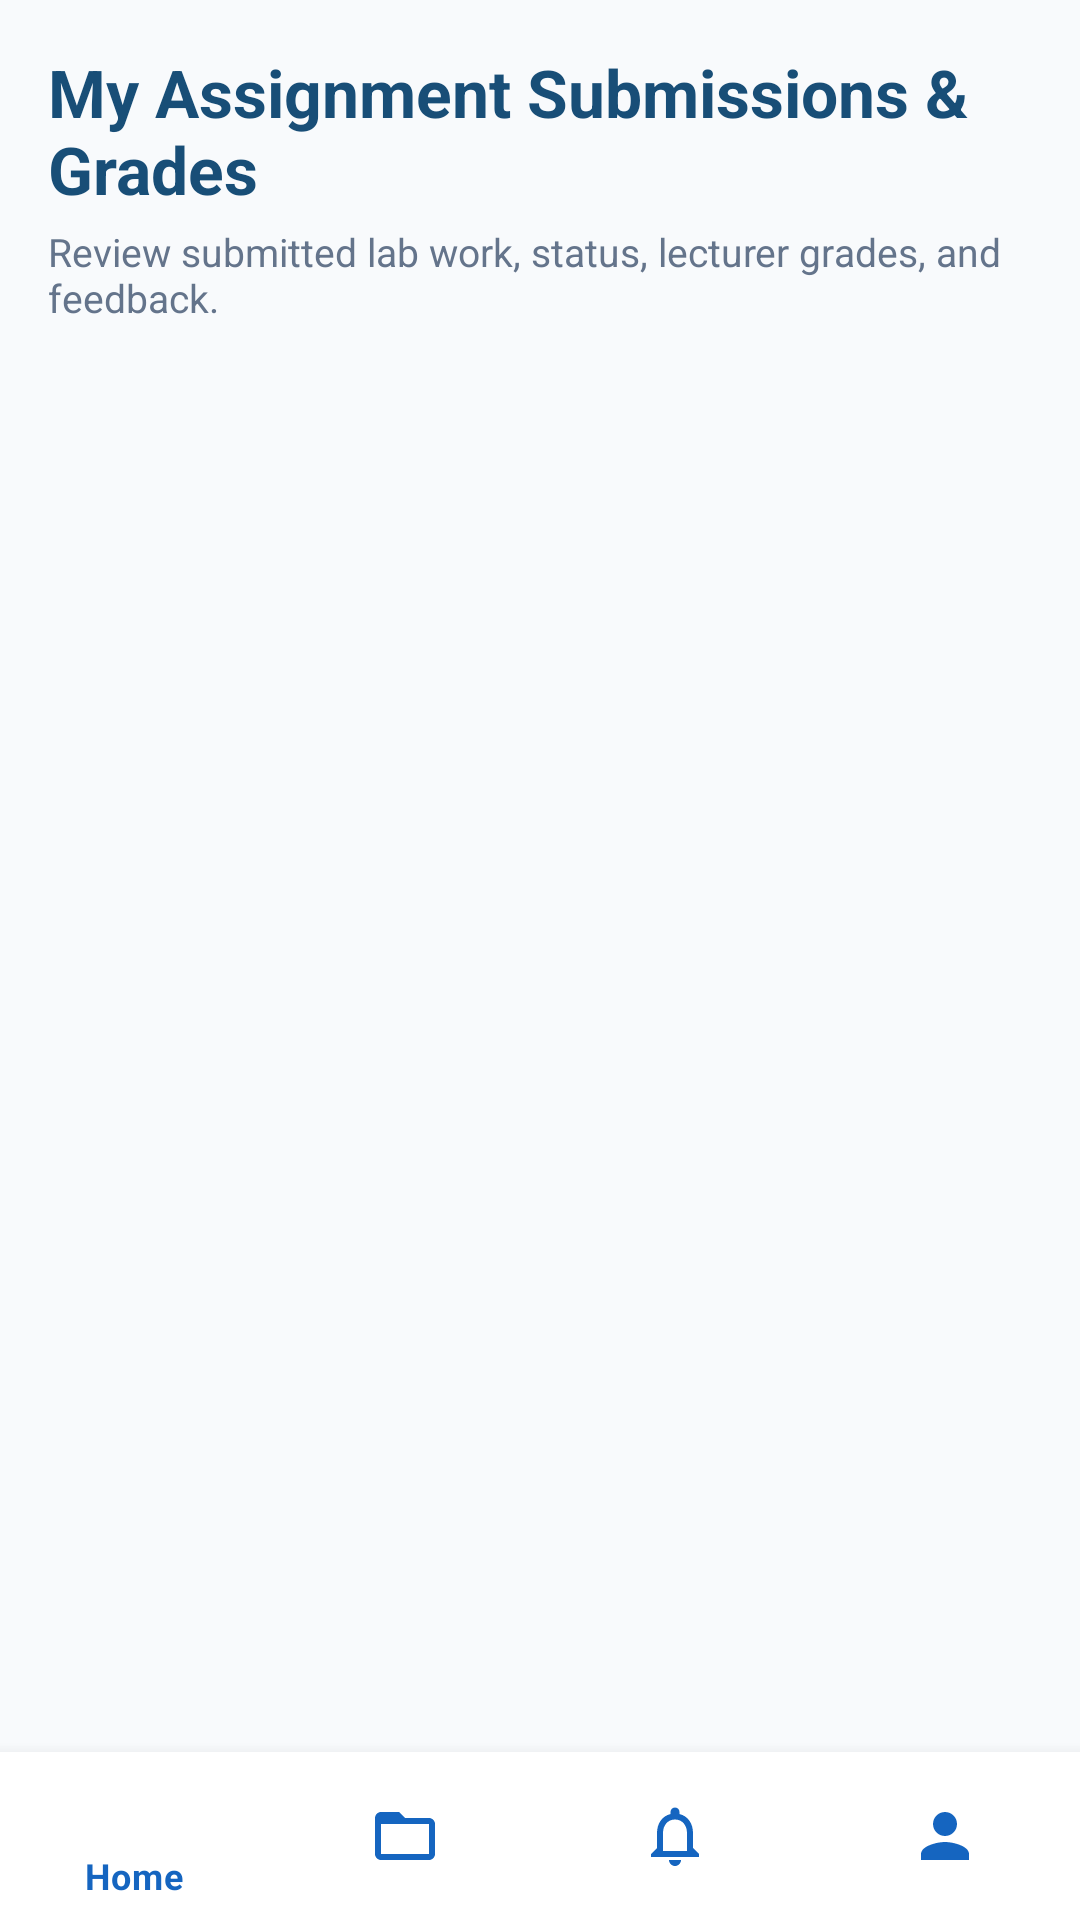

Here is an Android app screen rendered from its layout file. Give the layout XML and the strings, colors and styles it references.
<!-- AndroidManifest.xml: application theme Theme.Forgotpassword -->
<!-- res/layout/activity_student_submissions_list.xml -->
<?xml version="1.0" encoding="utf-8"?>
<androidx.coordinatorlayout.widget.CoordinatorLayout xmlns:android="http://schemas.android.com/apk/res/android"
    xmlns:app="http://schemas.android.com/apk/res-auto"
    android:layout_width="match_parent"
    android:layout_height="match_parent"
    android:background="@color/background_light">

    <LinearLayout
        android:layout_width="match_parent"
        android:layout_height="match_parent"
        android:orientation="vertical"
        android:padding="16dp"
        android:paddingBottom="64dp">

        <TextView
            android:layout_width="wrap_content"
            android:layout_height="wrap_content"
            android:text="My Assignment Submissions &amp; Grades"
            android:textSize="22sp"
            android:textStyle="bold"
            android:textColor="@color/primary_dark"
            android:layout_marginBottom="4dp" />

        <TextView
            android:layout_width="wrap_content"
            android:layout_height="wrap_content"
            android:text="Review submitted lab work, status, lecturer grades, and feedback."
            android:textSize="13sp"
            android:textColor="@color/text_secondary"
            android:layout_marginBottom="16dp" />

        <androidx.recyclerview.widget.RecyclerView
            android:id="@+id/rvStudentSubmissions"
            android:layout_width="match_parent"
            android:layout_height="match_parent"
            android:clipToPadding="false" />

    </LinearLayout>

    <com.google.android.material.bottomnavigation.BottomNavigationView
        android:id="@+id/bottomNavUniversal"
        android:layout_width="match_parent"
        android:layout_height="wrap_content"
        android:layout_gravity="bottom"
        app:menu="@menu/menu_student_bottom_nav"
        app:backgroundTint="#FFFFFF"
        app:itemIconTint="#1565C0"
        app:itemTextColor="#1565C0" />

</androidx.coordinatorlayout.widget.CoordinatorLayout>
<!-- resources referenced by this layout -->
<resources>
  <color name="background_light">#F8FAFC</color>
  <color name="primary_dark">#184E77</color>
  <color name="text_secondary">#64748B</color>
  <style name="Theme.Forgotpassword" parent="Theme.MaterialComponents.DayNight.NoActionBar">
          <item name="colorPrimary">#1976D2</item>
          <item name="colorPrimaryVariant">#1565C0</item>
          <item name="colorOnPrimary">#FFFFFF</item>
          <item name="colorSecondary">#1976D2</item>
          <item name="colorSecondaryVariant">#1565C0</item>
          <item name="colorOnSecondary">#FFFFFF</item>
          <item name="android:statusBarColor">#1976D2</item>
      </style>
</resources>
